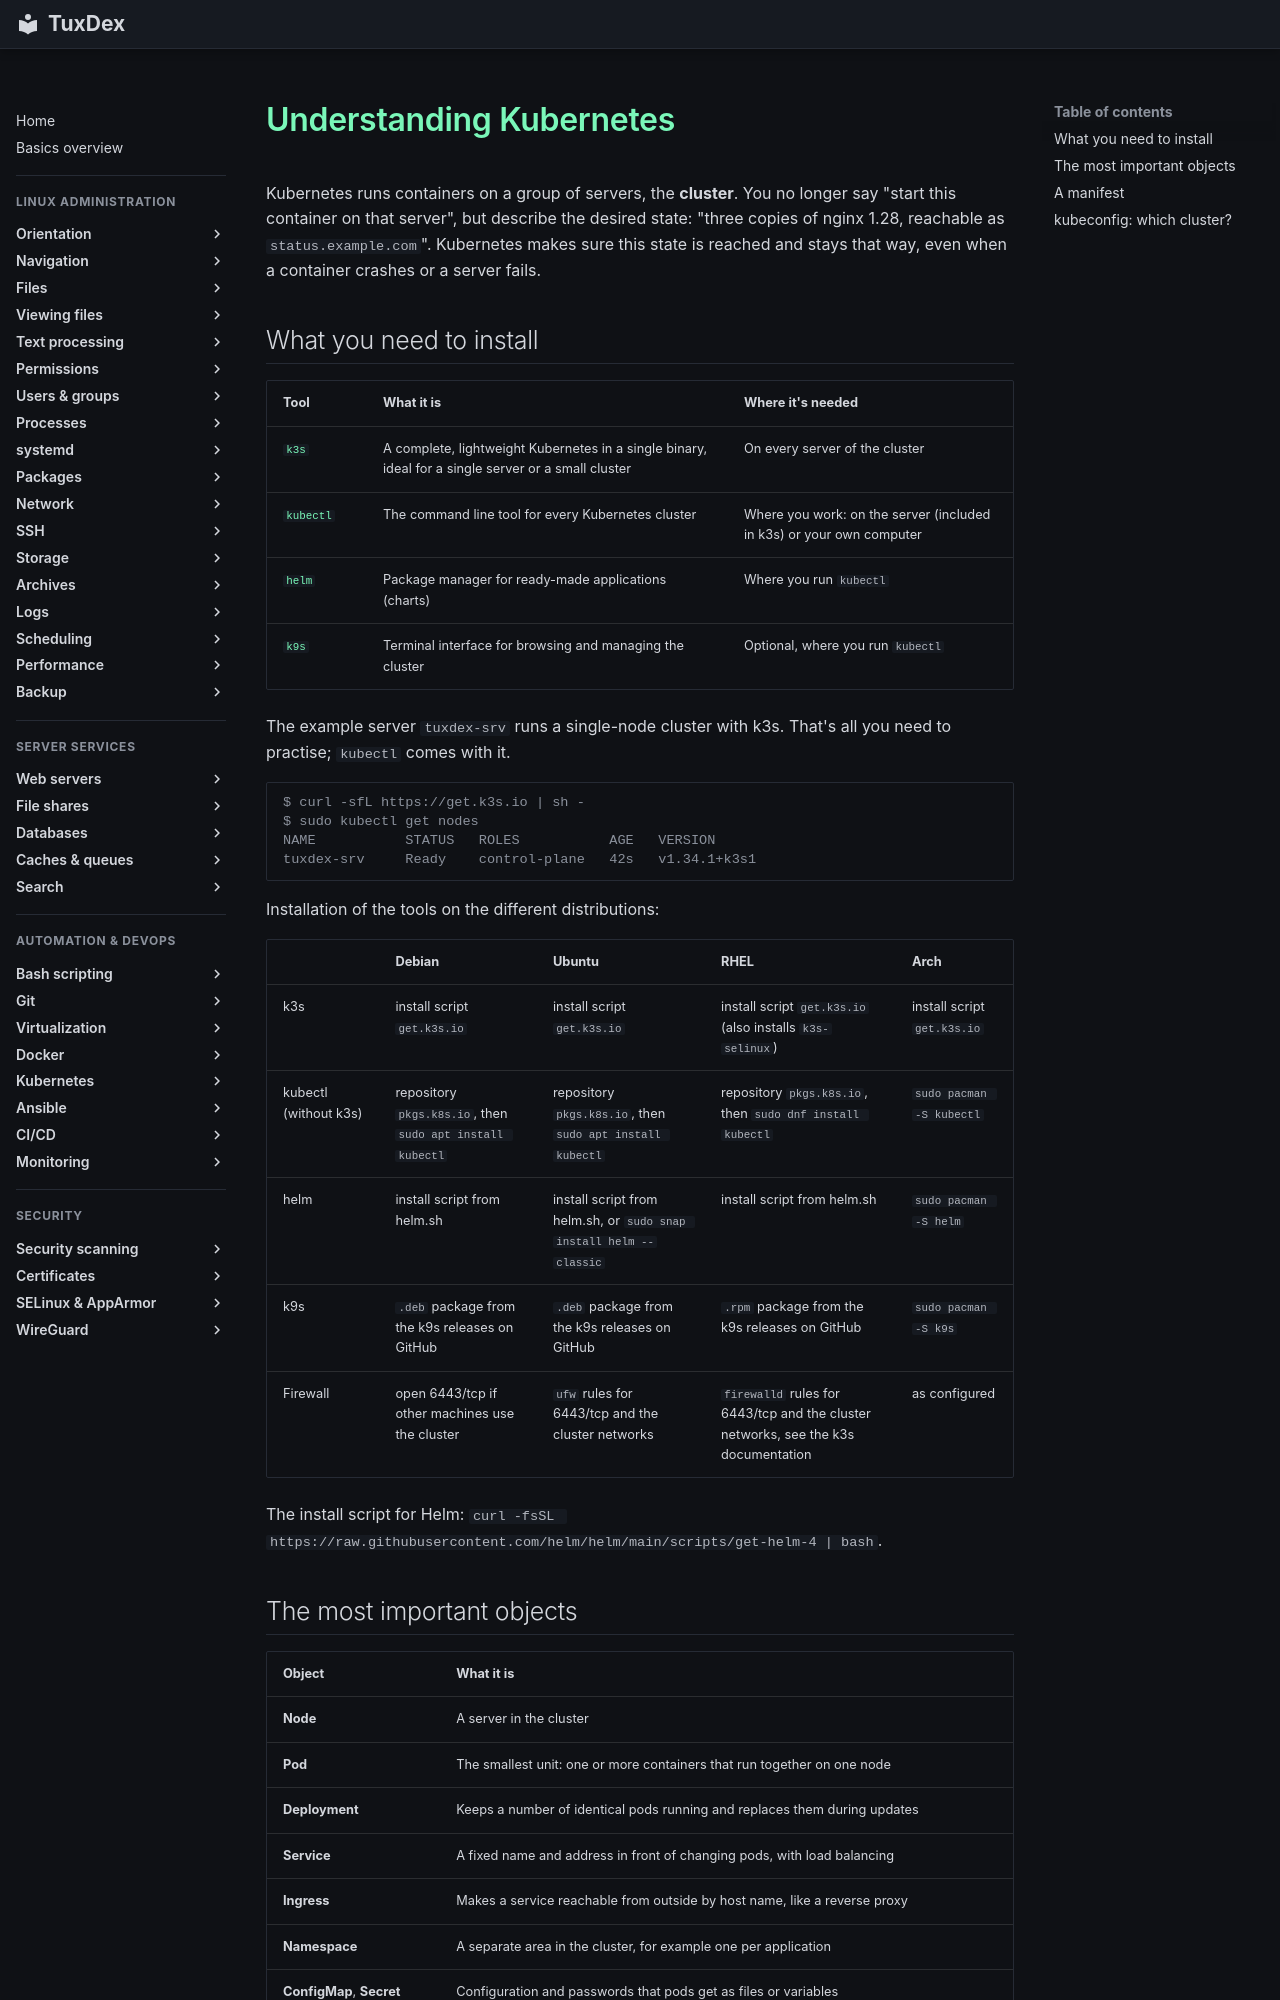

repository: Noxisan/tuxcodex · page: 20-kubernetes/basics.en/index.html · generator: mkdocs

# Understanding Kubernetes

Kubernetes runs containers on a group of servers, the **cluster**. You no longer say "start
this container on that server", but describe the desired state: "three copies of nginx
1.28, reachable as `status.example.com`". Kubernetes makes sure this state is reached and
stays that way, even when a container crashes or a server fails.

## What you need to install

| Tool | What it is | Where it's needed |
|------|------------|-------------------|
| [`k3s`](k3s.md) | A complete, lightweight Kubernetes in a single binary, ideal for a single server or a small cluster | On every server of the cluster |
| [`kubectl`](kubectl-get.md) | The command line tool for every Kubernetes cluster | Where you work: on the server (included in k3s) or your own computer |
| [`helm`](helm.md) | Package manager for ready-made applications (charts) | Where you run `kubectl` |
| [`k9s`](k9s.md) | Terminal interface for browsing and managing the cluster | Optional, where you run `kubectl` |

The example server `tuxdex-srv` runs a single-node cluster with k3s. That's all you need
to practise; `kubectl` comes with it.

```text
$ curl -sfL https://get.k3s.io | sh -
$ sudo kubectl get nodes
NAME           STATUS   ROLES           AGE   VERSION
tuxdex-srv     Ready    control-plane   42s   v1.34.1+k3s1
```

Installation of the tools on the different distributions:

| | Debian | Ubuntu | RHEL | Arch |
|---|--------|--------|------|------|
| k3s | install script `get.k3s.io` | install script `get.k3s.io` | install script `get.k3s.io` (also installs `k3s-selinux`) | install script `get.k3s.io` |
| kubectl (without k3s) | repository `pkgs.k8s.io`, then `sudo apt install kubectl` | repository `pkgs.k8s.io`, then `sudo apt install kubectl` | repository `pkgs.k8s.io`, then `sudo dnf install kubectl` | `sudo pacman -S kubectl` |
| helm | install script from helm.sh | install script from helm.sh, or `sudo snap install helm --classic` | install script from helm.sh | `sudo pacman -S helm` |
| k9s | `.deb` package from the k9s releases on GitHub | `.deb` package from the k9s releases on GitHub | `.rpm` package from the k9s releases on GitHub | `sudo pacman -S k9s` |
| Firewall | open 6443/tcp if other machines use the cluster | `ufw` rules for 6443/tcp and the cluster networks | `firewalld` rules for 6443/tcp and the cluster networks, see the k3s documentation | as configured |

The install script for Helm: `curl -fsSL https://raw.githubusercontent.com/helm/helm/main/scripts/get-helm-4 | bash`.
